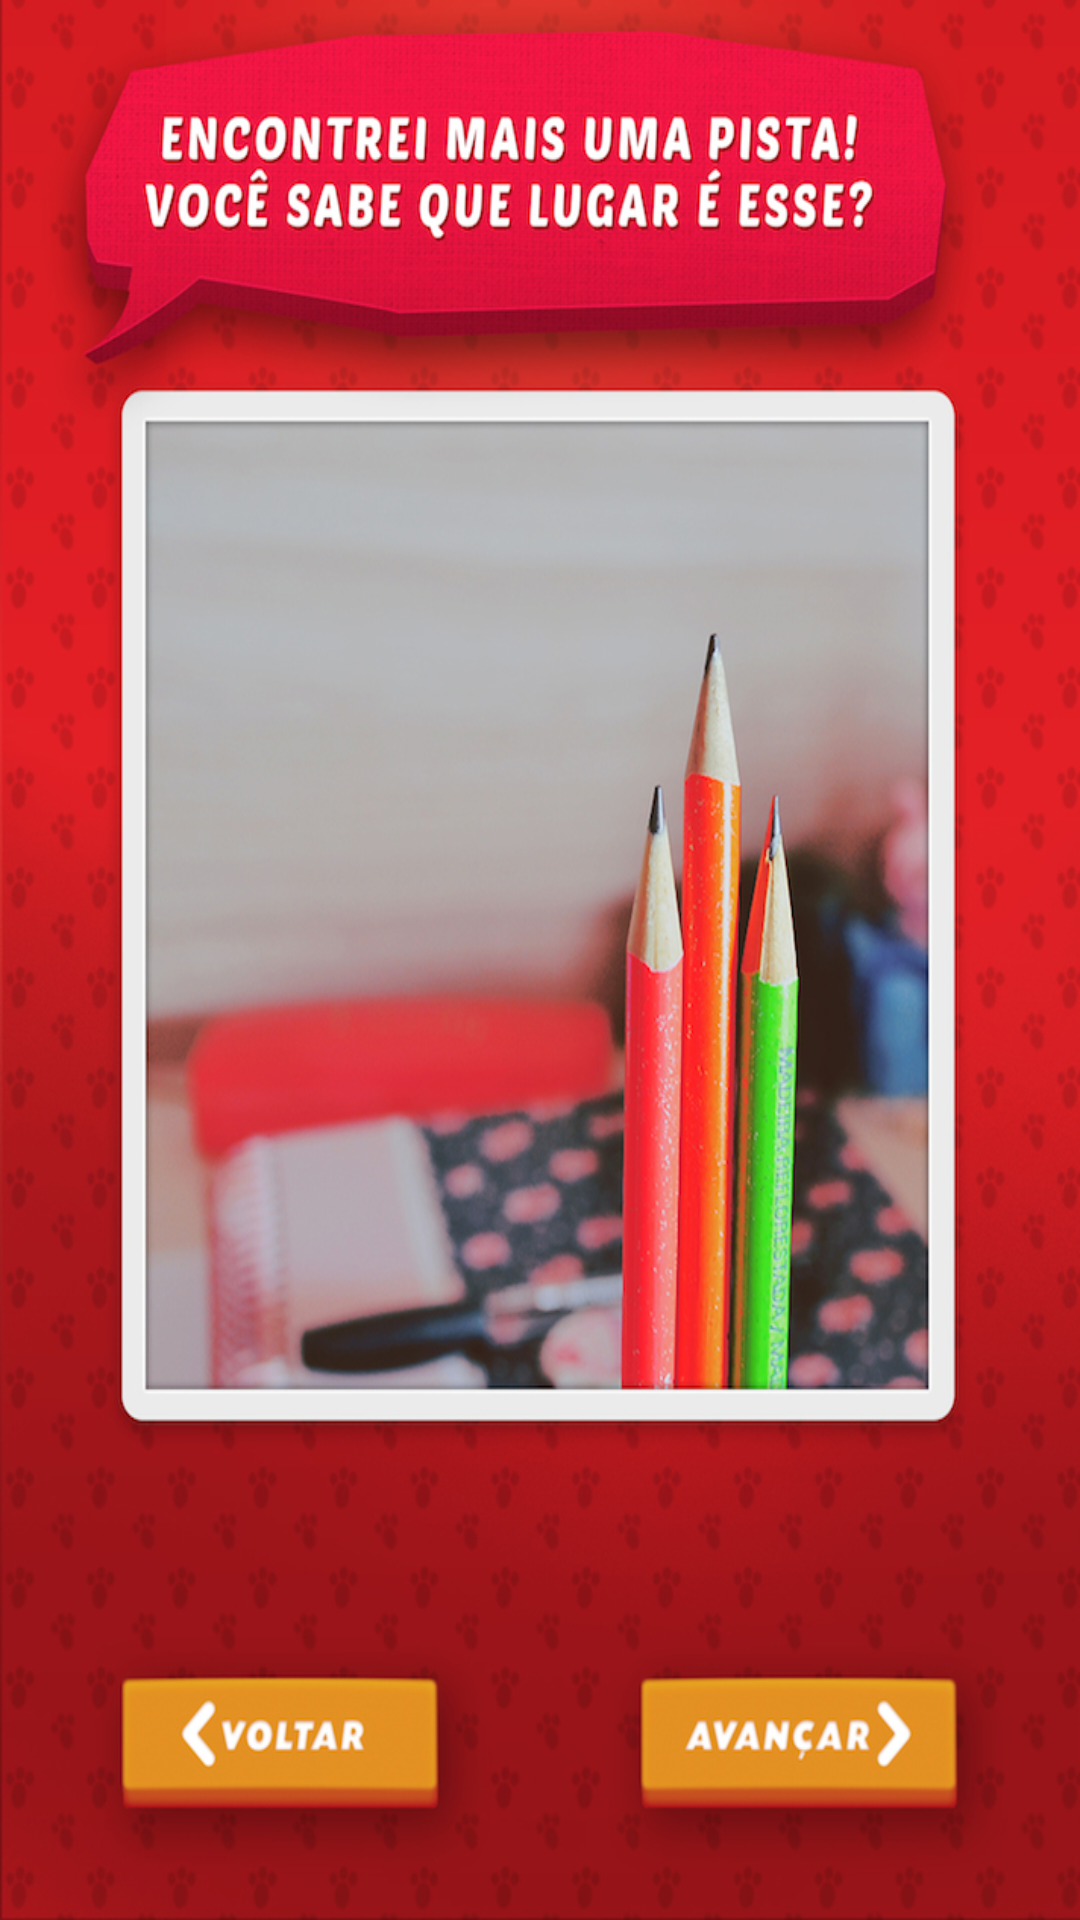

Android layout source for this screen:
<!-- AndroidManifest.xml: application theme AppTheme -->
<!-- res/layout/activity_achar18.xml -->
<RelativeLayout xmlns:android="http://schemas.android.com/apk/res/android"
    xmlns:tools="http://schemas.android.com/tools" android:layout_width="match_parent"
    android:layout_height="match_parent"
    tools:context="com.jwt.cacaaosovos.Achar18"
    android:background="@drawable/i055"
    android:onClick="achar20">



</RelativeLayout>
<!-- resources referenced by this layout -->
<resources>
  <!-- drawable i055: jpg bitmap (drawable, 432857 bytes) -->
  <style name="AppTheme" parent="Theme.AppCompat.Light.DarkActionBar">
          <item name="android:windowNoTitle">true</item>
          <item name="android:windowBackground">@drawable/i001</item>    </style>
  <!-- drawable i001: jpg bitmap (drawable, 103940 bytes) -->
</resources>
